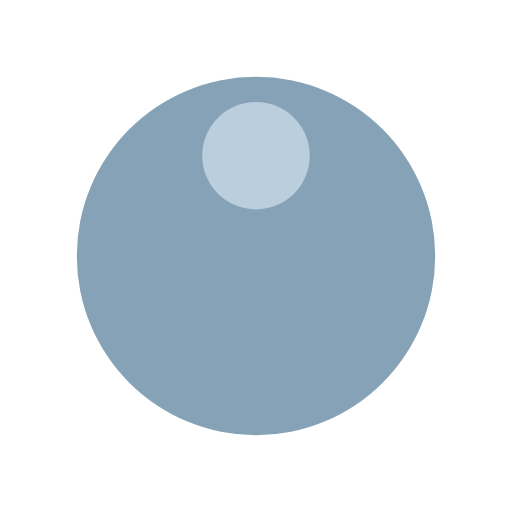
t = 0.00 s
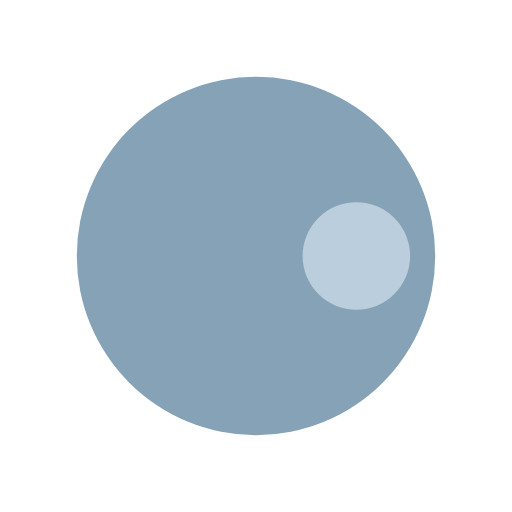
t = 0.25 s
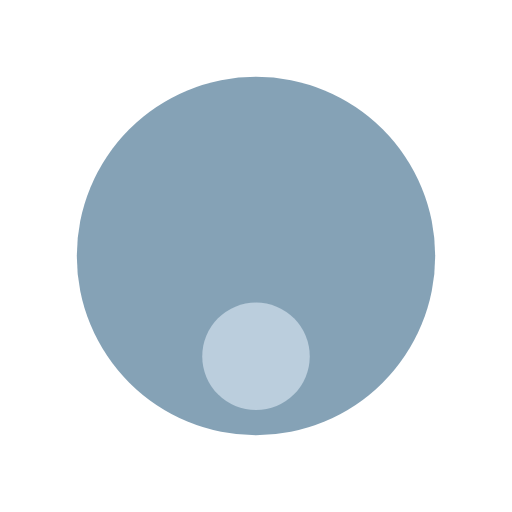
t = 0.50 s
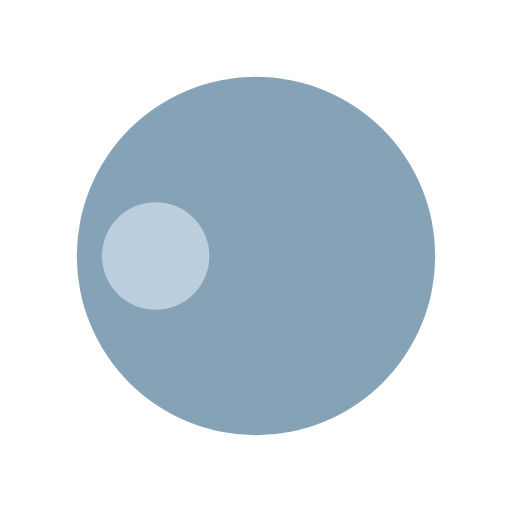
t = 0.75 s

The animated SVG that drew these frames (rendered in a browser with its animation timeline set to each time). Animation: 1 SMIL element (animateTransform=1); one cycle of 1.00 s, repeats indefinitely.

<?xml version="1.0" encoding="utf-8"?>
<svg xmlns="http://www.w3.org/2000/svg" xmlns:xlink="http://www.w3.org/1999/xlink" style="margin: auto; background: transparent; display: block; shape-rendering: auto;" width="200px" height="200px" viewBox="0 0 100 100" preserveAspectRatio="xMidYMid">
<g transform="translate(50,50)">
  <g transform="scale(0.7)">
  <circle cx="0" cy="0" r="50" fill="#85a2b6"></circle>
  <circle cx="0" cy="-28" r="15" fill="#bbcedd">
    <animateTransform attributeName="transform" type="rotate" dur="1s" repeatCount="indefinite" keyTimes="0;1" values="0 0 0;360 0 0"></animateTransform>
  </circle>
  </g>
</g>
<!-- [ldio] generated by https://loading.io/ --></svg>
